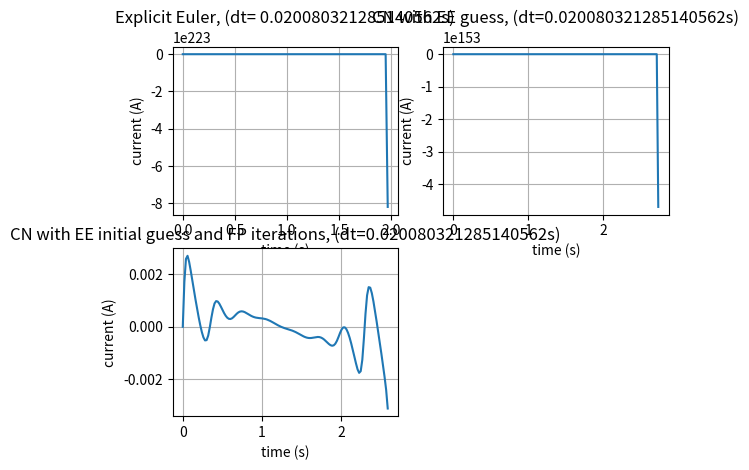

The matplotlib source for this figure:
import numpy as np
from matplotlib import pyplot as plt

# Imposta la precisione a 16 cifre decimali
np.set_printoptions(precision=16, suppress=True)

## DEFINING THE CONSTANTS ##

R = 10  #resistance [ohm]
C = 0.0025 #capacitance [F]
L = 1   #inductance [H]

dE = lambda t: 0.2*np.sin(2.5*t)    #function of the derivative of the electrical field

to_run = 'part2'     # string to chance to run different parts of the code: 
# 'solution' compares different methods for solving the ivp problem
# 'consistency' implements the consistency study
# 'part2' to run the part of the code concerning the non-linear problem

## ---------------------------------------------------------------------- ##
## ONE-STEP RESOLUTION METHODS

# In this part of the code several one-step resolution methods will be applied to solve the problem
# A stability and consistency study will be conducted in order to evaluate which method fits better the problem

## ---------------------------------------------------------------------- ##

A = np.array([[0, 1],[-400,-10]])     #matrix dependant on i, i' if recasting the problem as a first-order ODE system
B = lambda F: np.array([0.0,F])     #matrix of the terms time-dependent of the problem recasted as a first-order ODE system (maybe not the best way?)
y0 = [0,0.1]    #initial values
I2 = np.eye(2)

## EXPLICIT EULER
def EE(x0, nodes):
    # nodes: number of points in which to evaluate i  

    time = np.linspace(0,5,nodes)   #vector of time
    dt = time[1]-time[0]    #increment step
    x = np.zeros((2, nodes))    #null vector containing two rows: [0] for i; [1] for i'
    x[:,0] = x0
    cee = (I2 + dt*A)   #amplification matrix
    for i in range(1, nodes):
        x[:,i] = cee @ x[:,i-1] + dt*B(dE((i-1)*dt))

    return x, cee, time

## RK2 (with alfa = 1/2, hence modified euler)
def RK2(x0, nodes):
    # nodes: number of points in which to evaluate i 
 
    time = np.linspace(0,5,nodes)   #vector of time
    dt = time[1]-time[0]    #increment step
    x = np.zeros((2, nodes))    
    x[:,0] = x0
    crk = I2 + dt*(A@(I2 + (dt/2)*A))      #amplification matrix
    for i in range(1, nodes):
        x[:,i] = crk @ x[:,i-1] + dt*(B(dE((i-0.5)*dt)) + (dt/2)*(A@B(dE((i-1)*dt))))
    
    return x, crk

## CRANK-NICHOLSON
def CN(x0, nodes):
    # nodes: number of points in which to evaluate i 
       
    time = np.linspace(0,5,nodes)   #vector of time
    dt = time[1]-time[0]    #increment step
    x = np.zeros((2, nodes))    
    x[:,0] = x0
    a = I2 - (dt/2)*A
    b = I2 + (dt/2)*A
    ccn = np.linalg.solve(a,b)  #amplification matrix
    for i in range(1, nodes):
        x[:,i] = ccn @ x[:,i-1] + (dt/2)*np.linalg.solve(a, (B(dE(i*dt)) + B(dE((i-1)*dt))))
    
    return x, ccn

## ---------------------------------------------------------------------- ##
## NEWMARK RESOLUTION METHODS

# In this part of the code some Newmark resolution methods will be applied to solve the problem
# A stability and consistency study will be conducted in order to evaluate which method fits better the problem

## ---------------------------------------------------------------------- ##

def verlet(x0, nodes):
    # nodes: number of points in which to evaluate i 
       
    time = np.linspace(0,5,nodes)   #vector of time
    dt = time[1]-time[0]    #increment step
    y = np.zeros(nodes)
    yprime = np.zeros(nodes)
    y[0] = x0[0]
    yprime[0] = x0[1]

    for i in range(1,nodes):
        b = B(dE((i-1)*dt))    #function dependent on time evaluated at the actual point
        b2 = B(dE(i*dt))    #function dependent on time evaluated at the next point
        y[i] = (1-200*(dt**2))*y[i-1] + dt*(1-5*dt)*yprime[i-1] + (dt**2/2)*b[1]
        yprime[i] = (((1-5*dt))*yprime[i-1] - 200*dt*y[i-1] + (dt/2)*b[1] - 200*dt*y[i] + (dt/2)*b2[1])/(1+5*dt)

    return y, yprime

match to_run:

    case 'solution':
        y_ee, C_ee, time = EE(y0,250)
        y_rk2, C_rks = RK2(y0,250)
        y_cn, C_cn = CN(y0,250)
        i_ver, ip_ver = verlet(y0, 250)
        dt = time[1]-time[0]

        ## PLOTS OF i WITH THE DIFFERENT METHODS ##
        plt.figure(figsize=(12,5))
        plt.plot(time, y_ee[0,:], 'b-', linewidth = 3, label = "EE")
        plt.plot(time, y_rk2[0,:], 'r--', linewidth = 2, label = "RK2")
        plt.plot(time, y_cn[0,:], 'g-.', linewidth = 2, label = "CN")
        plt.plot(time, i_ver, 'y-', label = "Verlet")
        plt.legend(loc = 'best')
        plt.xlabel('t(s)')
        plt.ylabel('i(A)')
        plt.title('current with different methods for time step:' + str(dt) +'s')
        plt.grid(True)
        plt.show()

    case 'consistency':
        ## ---------------------------------------------------------------------- ##
        ## CONSISTENCY STUDY

        # In this part of the code a consistency study is developed
        # To do the stability study, we evaluate the relative error
        # In order to do that we consider the reference solution as the one obtained with the CN method (the most stable and precise) with a very small deltat (say with 1000 nodes ==- t=0.005s)
        # We will compare the current at 5s (i.e. the last value of the vector containing the currents)
        # Than we compare, for different time intervals, the norm of the relative errors. the time intervals will be taken from 0.005 to 0.02 s (in order to consider the EE stability radius)
        # Lastly we plot (on a log-log graph) the evolution of the error in function of the time interval. The slope of the line should be an approximation of the order of convergence (found with polyfit)

        ## ---------------------------------------------------------------------- ##

        # getting the reference solution
        sol = CN(y0, 5000)
        ref_sol = sol[0][0,-1]

        nodes = np.linspace(2000,500,100)
        deltat = np.zeros(len(nodes))
        relerr_ee = np.zeros(len(deltat))
        relerr_rk2 = np.zeros(len(deltat))
        relerr_cn = np.zeros(len(deltat))
        relerr_ver = np.zeros(len(deltat))

        for i in range(0, len(deltat)):
            deltat[i] = 5/int(nodes[i])

            sol_EE = EE(y0, int(nodes[i]))
            relerr_ee[i] = np.abs((sol_EE[0][0,-1]-ref_sol)/ref_sol)
            sol_rk2 = RK2(y0, int(nodes[i]))
            relerr_rk2[i] = np.abs((sol_rk2[0][0,-1]-ref_sol)/ref_sol)
            sol_CN = CN(y0, int(nodes[i]))
            relerr_cn[i] = np.abs((sol_CN[0][0,-1]-ref_sol)/ref_sol)
            sol_ver = verlet(y0, int(nodes[i]))
            relerr_ver[i] = np.abs((sol_ver[0][-1]-ref_sol)/ref_sol)

        # ORDER OF CONVERGENCE ESTIMATION

        p_ee = np.polyfit(np.log(deltat),np.log(relerr_ee),1)
        p_rk2 = np.polyfit(np.log(deltat),np.log(relerr_rk2),1)
        p_cn = np.polyfit(np.log(deltat),np.log(relerr_cn),1)
        p_ver = np.polyfit(np.log(deltat),np.log(relerr_ver),1)

        #plots

        plt.figure(figsize=(12,5))
        plt.loglog(deltat, relerr_ee, 'b-', label = 'EE, p = '+str(p_ee[0]))
        plt.loglog(deltat, relerr_rk2, 'r-', label = 'RK2, p = '+str(p_rk2[0]))
        plt.loglog(deltat, relerr_cn, 'g-', label = 'CN, p = '+str(p_cn[0]))
        plt.loglog(deltat, relerr_ver, 'y-', label = 'VERLET, p = '+str(p_ver[0]))

        plt.legend(loc ='best')
        plt.xlabel('Delta t')
        plt.ylabel('Relative error')
        plt.title('Consistency study')
        plt.grid(True, which = 'both')
        plt.show()

    case 'part2':
        ## ---------------------------------------------------------------------- ##
        ## SECOND PART, NON LINEAR PROBLEM

        # In this part of the code the second part of the problem is developed
        # This consists in studying a more realistic version of the problem, described by a non-linear equation
        # The problem will be tackled with different strategies: firstly with a fully explicit scheme, then with some implicit schemes (with different initialization approaches)

        ## ---------------------------------------------------------------------- ##

        ## FULLY EXPLICIT - EXPLICIT EULER SCHEME

        def B2(x,F):    #function F(t,x(t)) for the new non-linear problem
            y = x[0]
            yp = x[1]
            return np.array([yp, -2*1e4*(y*yp)- 400*y + F])
        
        def EE2(x0, nodes):
            # nodes: number of points in which to evaluate i 
       
            time = np.linspace(0,5,nodes)   #vector of time
            dt = time[1]-time[0]    #increment step
            x = np.zeros((2, nodes))    
            x[:,0] = x0
            
            for i in range(1, nodes):
                x[:,i] = x[:,i-1] + dt*B2(x[:,i-1], dE((i-1)*dt))

            return x, time
        
        def CN2(x0, nodes):     #implementing the crank-nicolson scheme (implicit) with two different strategies: explicit method initialization or fixed-point/NR iterations
            # nodes: number of points in which to evaluate i 
       
            time = np.linspace(0,5,nodes)   #vector of time
            dt = time[1]-time[0]    #increment step
            x = np.zeros((2, nodes))    
            x[:,0] = x0

            for i in range(1, nodes):
                guess = x[:,i-1] + dt*B2(x[:,i-1], dE((i-1)*dt))    #EE predictor step
                x[:,i] = x[:,i-1] + (dt/2)*(B2(x[:,i-1], dE((i-1)*dt)) + B2(guess, dE(i*dt)))   #corrector step

            return x
        
        def CN2i(x0, nodes, tol):    #fixed point iterations with while loop, tolerance
            # nodes: number of points in which to evaluate i 
       
            time = np.linspace(0,5,nodes)   #vector of time
            dt = time[1]-time[0]    #increment step
            x = np.zeros((2, nodes))    
            x[:,0] = x0
            nmax = 0

            for i in range(1, nodes):
                
                n = 0
                guess = x[:,i-1] + dt*B2(x[:,i-1], dE((i-1)*dt))    #EE predictor step
                guessk = x[:,i-1] + (dt/2)*(B2(x[:,i-1], dE((i-1)*dt)) + B2(guess, dE(i*dt)))   #corrector step
                err = np.linalg.norm(guess-guessk)

                while err > tol:        #fixed point iterations
                    guess = guessk
                    guessk = x[:,i-1] + (dt/2)*(B2(x[:,i-1], dE((i-1)*dt)) + B2(guess, dE(i*dt)))   
                    err = np.linalg.norm(guess-guessk)
                    n = n+1
                
                x[:,i] = guessk

                if n > nmax:
                    nmax = n
            
            print('fixed point iterations with maximum number of iterations: ', nmax)
            return x

        y_ee2, time = EE2(y0, 250)
        y_cne = CN2(y0, 250)
        y_cnfp = CN2i(y0, 250, 1e-3)
        dt = time[1] - time[0]
        
        plt.figure()
        
        #EE
        plt.subplot(2,2,1)
        plt.plot(time, y_ee2[0])
        plt.xlabel('time (s)'); plt.ylabel('current (A)'); plt.title('Explicit Euler, (dt= ' +str(dt) + 's)'); plt.grid(True)
        
        #CN with EE guess
        plt.subplot(2,2,2)
        plt.plot(time, y_cne[0])
        plt.xlabel('time (s)'); plt.ylabel('current (A)'); plt.title('CN with EE guess, (dt=' +str(dt) + 's)'); plt.grid(True)
        
        #CN with EE initial guess, fixed point iterations
        plt.subplot(2,2,3)
        plt.plot(time, y_cnfp[0])
        plt.xlabel('time (s)'); plt.ylabel('current (A)'); plt.title('CN with EE initial guess and FP iterations, (dt=' +str(dt) + 's)'); plt.grid(True)

        plt.show()
